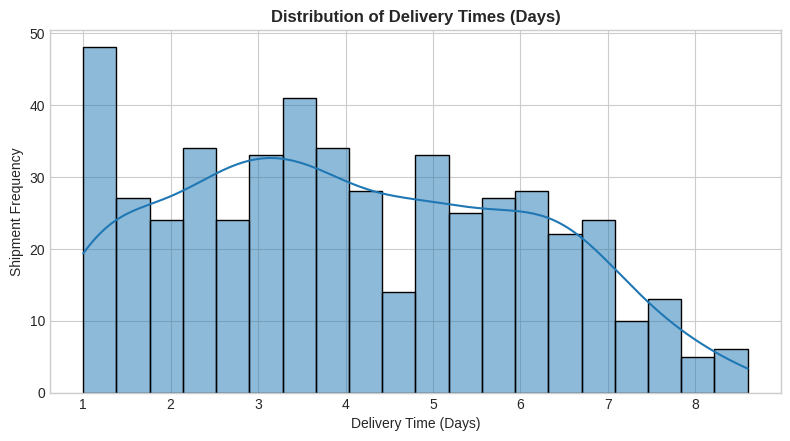
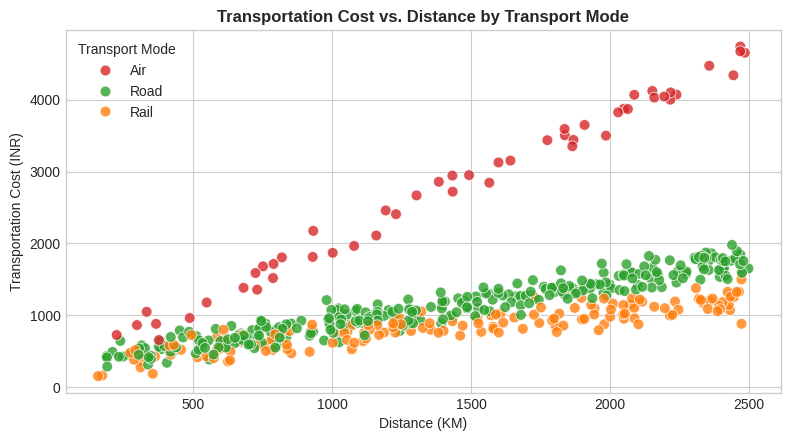
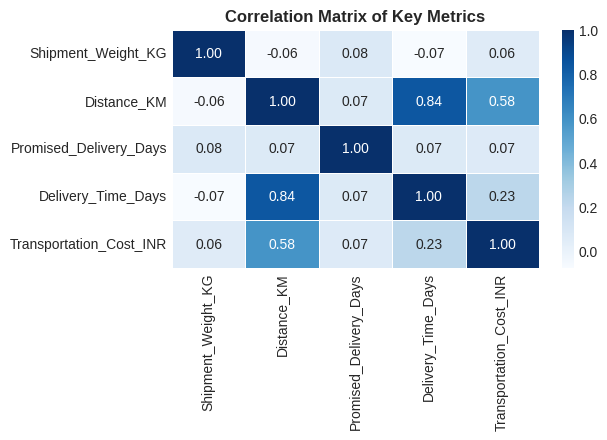
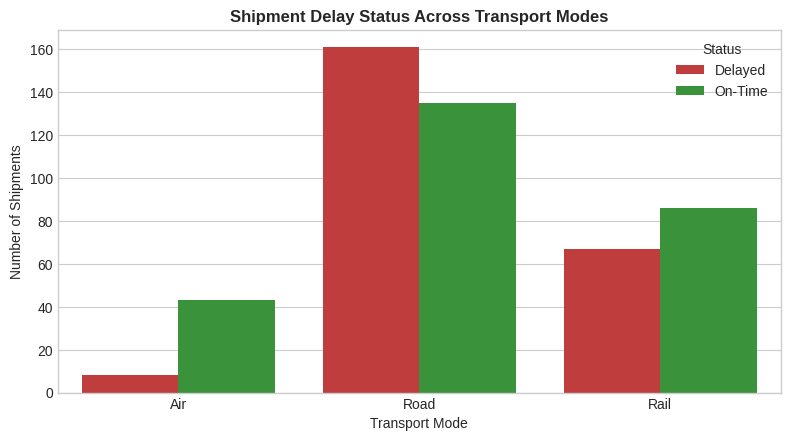

These charts were generated, in order, by the following Python code:
import os
import matplotlib.pyplot as plt
import numpy as np
import pandas as pd
import seaborn as sns

# Set seed for reproducibility
np.random.seed(42)

# ==========================================
# 1. GENERATE SYNTHETIC LOGISTICS DATASET
# ==========================================
n_samples = 500

data = {
    'Shipment_ID': [f'SHP_{1000 + i}' for i in range(n_samples)],
    'Origin_City': np.random.choice(
        ['Delhi', 'Mumbai', 'Bangalore', 'Lucknow', 'Kolkata'], size=n_samples
    ),
    'Destination_City': np.random.choice(
        ['Chennai', 'Hyderabad', 'Ahmedabad', 'Pune', 'Jaipur'], size=n_samples
    ),
    'Transport_Mode': np.random.choice(
        ['Road', 'Rail', 'Air'], size=n_samples, p=[0.6, 0.3, 0.1]
    ),
    'Shipment_Weight_KG': np.round(
        np.random.uniform(10.0, 500.0, size=n_samples), 2
    ),
    'Distance_KM': np.random.randint(150, 2500, size=n_samples),
    'Promised_Delivery_Days': np.random.randint(2, 7, size=n_samples),
}

df = pd.DataFrame(data)

# Derive calculated metrics
mode_speed_factor = {'Road': 1.0, 'Rail': 0.85, 'Air': 0.4}
df['Delivery_Time_Days'] = np.round(
    (df['Distance_KM'] / 350) * df['Transport_Mode'].map(mode_speed_factor)
    + np.random.normal(0.5, 0.8, n_samples),
    1,
)
df['Delivery_Time_Days'] = df['Delivery_Time_Days'].clip(lower=1.0)

df['Delay_Status'] = np.where(
    df['Delivery_Time_Days'] > df['Promised_Delivery_Days'],
    'Delayed',
    'On-Time',
)

mode_cost_rate = {'Road': 12, 'Rail': 8, 'Air': 35}
df['Transportation_Cost_INR'] = np.round(
    150
    + (df['Shipment_Weight_KG'] * 0.5)
    + (
        df['Distance_KM']
        * df['Transport_Mode'].map(mode_cost_rate)
        * 0.05
    )
    + np.random.normal(0, 100, n_samples),
    2,
)

# Save generated dataset
csv_path = 'logistics_data.csv'
df.to_csv(csv_path, index=False)
print(f'Dataset successfully saved to {csv_path}')

# ==========================================
# 2. EXPLORATORY DATA ANALYSIS (EDA)
# ==========================================
print('\n--- DESCRIPTIVE STATISTICS ---')
numeric_cols = [
    'Shipment_Weight_KG',
    'Distance_KM',
    'Delivery_Time_Days',
    'Transportation_Cost_INR',
]
print(df[numeric_cols].describe().T[['mean', 'std', 'min', '50%', 'max']])

# ==========================================
# 3. GENERATE VISUALIZATIONS
# ==========================================
plt.style.use(
    'seaborn-v0_8-whitegrid'
    if 'seaborn-v0_8-whitegrid' in plt.style.available
    else 'default'
)

# Chart 1: Histogram - Delivery Time Distribution
plt.figure(figsize=(8, 4.5), dpi=300)
sns.histplot(df['Delivery_Time_Days'], kde=True, color='#1f77b4', bins=20)
plt.title(
    'Distribution of Delivery Times (Days)', fontsize=12, fontweight='bold'
)
plt.xlabel('Delivery Time (Days)', fontsize=10)
plt.ylabel('Shipment Frequency', fontsize=10)
plt.tight_layout()
plt.savefig('chart1_histogram.png')
plt.close()

# Chart 2: Scatter Plot - Cost vs. Distance by Transport Mode
plt.figure(figsize=(8, 4.5), dpi=300)
sns.scatterplot(
    data=df,
    x='Distance_KM',
    y='Transportation_Cost_INR',
    hue='Transport_Mode',
    palette={'Road': '#2ca02c', 'Rail': '#ff7f0e', 'Air': '#d62728'},
    alpha=0.8,
    s=60,
)
plt.title(
    'Transportation Cost vs. Distance by Transport Mode',
    fontsize=12,
    fontweight='bold',
)
plt.xlabel('Distance (KM)', fontsize=10)
plt.ylabel('Transportation Cost (INR)', fontsize=10)
plt.legend(title='Transport Mode')
plt.tight_layout()
plt.savefig('chart2_scatterplot.png')
plt.close()

# Chart 3: Correlation Heatmap
plt.figure(figsize=(6.5, 4.5), dpi=300)
numeric_df = df.select_dtypes(include=[np.number])
sns.heatmap(
    numeric_df.corr(),
    annot=True,
    cmap='Blues',
    fmt='.2f',
    linewidths=0.5,
    cbar=True,
)
plt.title(
    'Correlation Matrix of Key Metrics', fontsize=12, fontweight='bold'
)
plt.tight_layout()
plt.savefig('chart3_heatmap.png')
plt.close()

# Chart 4: Grouped Count Plot - Delay Status by Transport Mode
plt.figure(figsize=(8, 4.5), dpi=300)
sns.countplot(
    data=df,
    x='Transport_Mode',
    hue='Delay_Status',
    palette={'On-Time': '#2ca02c', 'Delayed': '#d62728'},
)
plt.title(
    'Shipment Delay Status Across Transport Modes',
    fontsize=12,
    fontweight='bold',
)
plt.xlabel('Transport Mode', fontsize=10)
plt.ylabel('Number of Shipments', fontsize=10)
plt.legend(title='Status')
plt.tight_layout()
plt.savefig('chart4_countplot.png')
plt.close()

print('\nAll 4 charts generated and saved successfully.')
